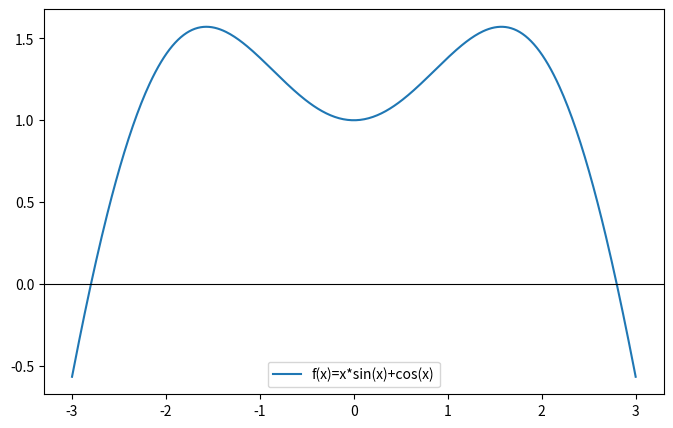

Here is the Python script that generated this plot:
import math
import matplotlib.pyplot as plt
import numpy as np

def secant(f, x0, x1, tol=1e-7, ite=100):
    for i in range(ite):
        f_x0 = f(x0)
        f_x1 = f(x1)
        if abs(f_x1 - f_x0) < tol:
            break
        xn = x1 - f_x1 * (x1 - x0) / (f_x1 - f_x0)
        x0, x1 = x1, xn
        if abs(x1 - x0) < tol:
            break
    return x1

func = lambda x: x * np.sin(x) + np.cos(x)
root = secant(func, 2.5, 3)
print("found root", root)

x = np.linspace(-3, 3, 400)
y = func(x)

plt.figure(figsize=(8, 5))
plt.plot(x, y, label='f(x)=x*sin(x)+cos(x)')
plt.axhline(0, color='black', linewidth=0.8)
plt.legend()
plt.show()
